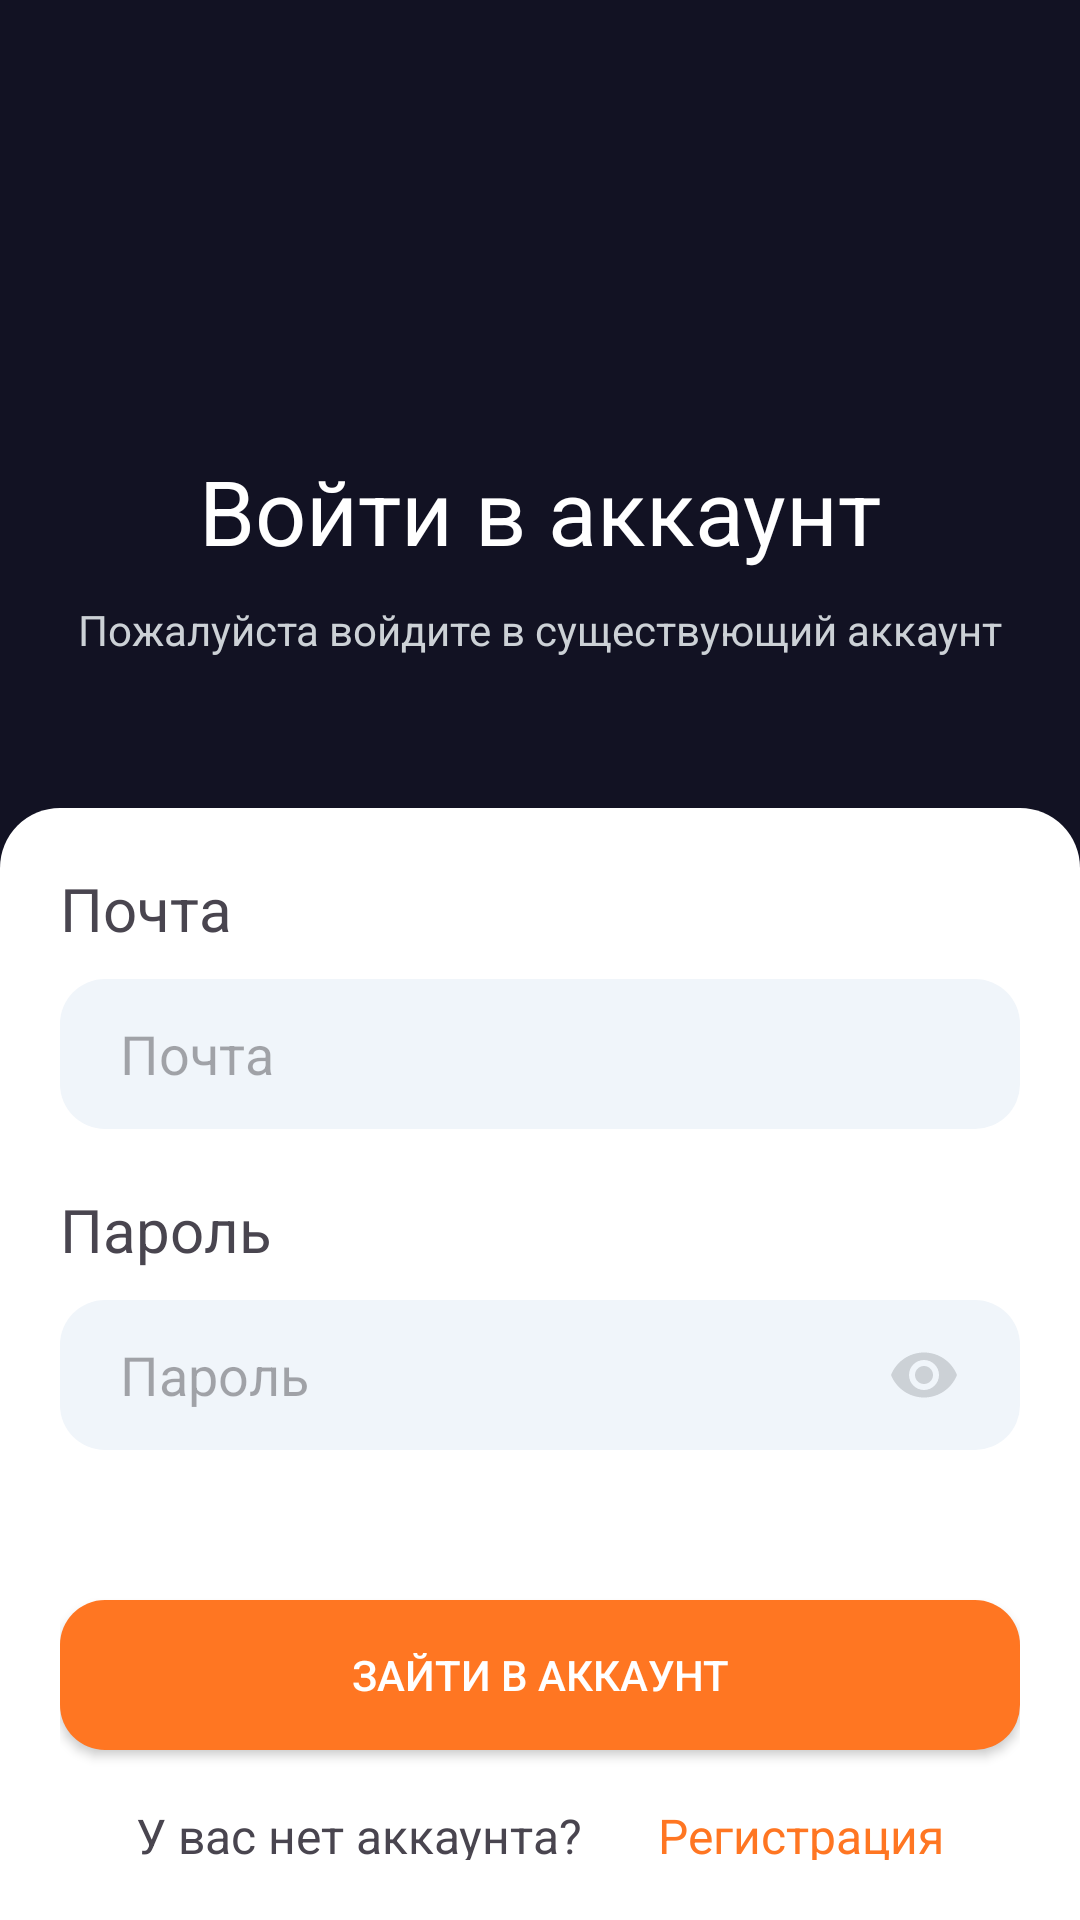

Here is an Android app screen rendered from its layout file. Give the layout XML and the strings, colors and styles it references.
<!-- AndroidManifest.xml: application theme Theme.Akuda -->
<!-- res/layout/fragment_sign_in.xml -->
<?xml version="1.0" encoding="utf-8"?>
<androidx.constraintlayout.widget.ConstraintLayout xmlns:android="http://schemas.android.com/apk/res/android"
    xmlns:app="http://schemas.android.com/apk/res-auto"
    xmlns:tools="http://schemas.android.com/tools"
    tools:context="com.example.akuda.screens.sign_in.SignInFragment"
    android:layout_width="match_parent"
    android:layout_height="match_parent"
    android:background="@color/background_blue">

    <TextView
        android:id="@+id/signUpTitle"
        android:layout_width="wrap_content"
        android:layout_height="wrap_content"
        android:text="Войти в аккаунт"
        android:textColor="@color/white"
        android:textSize="30sp"
        android:layout_marginTop="150dp"
        app:layout_constraintEnd_toEndOf="parent"
        app:layout_constraintHorizontal_bias="0.5"
        app:layout_constraintStart_toStartOf="parent"
        app:layout_constraintTop_toTopOf="parent" />

    <TextView
        android:id="@+id/signUpSubtitle"
        android:layout_width="wrap_content"
        android:layout_height="wrap_content"
        android:text="Пожалуйста войдите в существующий аккаунт"
        android:textColor="@color/background_dark_gray"
        android:layout_marginTop="10dp"
        app:layout_constraintEnd_toEndOf="parent"
        app:layout_constraintStart_toStartOf="parent"
        app:layout_constraintTop_toBottomOf="@+id/signUpTitle" />

    <androidx.constraintlayout.widget.ConstraintLayout
        android:layout_width="match_parent"
        android:layout_height="0dp"
        android:background="@drawable/signing_background"
        android:layout_marginTop="50dp"
        android:padding="20sp"
        app:layout_constraintBottom_toBottomOf="parent"
        app:layout_constraintTop_toBottomOf="@+id/signUpSubtitle">

        <TextView
            android:id="@+id/signUpEmailLable"
            android:layout_width="wrap_content"
            android:layout_height="wrap_content"
            android:text="Почта"
            android:textSize="20sp"
            app:layout_constraintStart_toStartOf="parent"
            app:layout_constraintTop_toTopOf="parent" />

        <EditText
            android:id="@+id/signUpEmailInput"
            style="@style/CustomEditTextStyle"
            android:hint="Почта"
            android:layout_marginTop="10dp"
            app:layout_constraintEnd_toEndOf="parent"
            app:layout_constraintStart_toStartOf="parent"
            app:layout_constraintTop_toBottomOf="@id/signUpEmailLable" />

        <TextView
            android:id="@+id/signUpPasswordLable"
            android:layout_width="wrap_content"
            android:layout_height="wrap_content"
            android:layout_marginTop="20dp"
            android:text="Пароль"
            android:textSize="20sp"
            app:layout_constraintStart_toStartOf="parent"
            app:layout_constraintTop_toBottomOf="@id/signUpEmailInput" />

        <EditText
            android:id="@+id/signUpPasswordInput"
            style="@style/CustomEditTextStyle"
            android:drawableRight="@drawable/ic_show_password"
            android:layout_marginTop="10dp"
            android:hint="Пароль"
            android:inputType="textPassword"
            app:layout_constraintEnd_toEndOf="parent"
            app:layout_constraintStart_toStartOf="parent"
            app:layout_constraintTop_toBottomOf="@id/signUpPasswordLable"
            tools:layout_editor_absoluteY="20dp" />

        <androidx.appcompat.widget.AppCompatButton
            android:id="@+id/signInButton"
            android:layout_width="0dp"
            android:layout_height="50dp"
            android:layout_marginTop="50dp"
            android:background="@drawable/log_in_button_background"
            android:text="Зайти в аккаунт"
            android:textColor="@color/white"
            app:layout_constraintEnd_toEndOf="parent"
            app:layout_constraintStart_toStartOf="parent"
            app:layout_constraintTop_toBottomOf="@+id/signUpPasswordInput" />

        <TextView
            android:id="@+id/noAccountText"
            android:layout_width="wrap_content"
            android:layout_height="wrap_content"
            android:layout_marginTop="20dp"
            android:text="У вас нет аккаунта?"
            android:textSize="16sp"
            app:layout_constraintBottom_toBottomOf="parent"
            app:layout_constraintEnd_toStartOf="@+id/noAccountClickableText"
            app:layout_constraintHorizontal_bias="0.5"
            app:layout_constraintStart_toStartOf="parent"
            app:layout_constraintTop_toBottomOf="@id/signInButton" />

        <TextView
            android:id="@+id/noAccountClickableText"
            android:layout_width="wrap_content"
            android:layout_height="wrap_content"
            android:text="Регистрация"
            android:textSize="16sp"
            android:textColor="@color/orange"
            app:layout_constraintEnd_toEndOf="parent"
            app:layout_constraintHorizontal_bias="0.5"
            app:layout_constraintStart_toEndOf="@+id/noAccountText"
            app:layout_constraintTop_toTopOf="@+id/noAccountText" />

    </androidx.constraintlayout.widget.ConstraintLayout>

    <ProgressBar
        android:visibility="gone"
        android:id="@+id/signInProgressBar"
        android:layout_width="50dp"
        android:layout_height="50dp"
        app:layout_constraintBottom_toBottomOf="parent"
        app:layout_constraintEnd_toEndOf="parent"
        app:layout_constraintStart_toStartOf="parent"
        app:layout_constraintTop_toTopOf="parent" />
</androidx.constraintlayout.widget.ConstraintLayout>
<!-- resources referenced by this layout -->
<resources>
  <color name="background_blue">#121223</color>
  <color name="background_dark_gray">#ccd1d6</color>
  <color name="orange">#ff7622</color>
  <color name="white">#FFFFFFFF</color>
  <!-- drawable ic_show_password (drawable) -->
  <vector android:height="24dp" android:tint="@color/background_dark_gray"
      android:viewportHeight="24" android:viewportWidth="24"
      android:width="24dp" xmlns:android="http://schemas.android.com/apk/res/android">
      <path android:fillColor="@color/background_light_gray" android:pathData="M12,4.5C7,4.5 2.73,7.61 1,12c1.73,4.39 6,7.5 11,7.5s9.27,-3.11 11,-7.5c-1.73,-4.39 -6,-7.5 -11,-7.5zM12,17c-2.76,0 -5,-2.24 -5,-5s2.24,-5 5,-5 5,2.24 5,5 -2.24,5 -5,5zM12,9c-1.66,0 -3,1.34 -3,3s1.34,3 3,3 3,-1.34 3,-3 -1.34,-3 -3,-3z"/>
  </vector>
  <!-- drawable log_in_button_background (drawable) -->
  <shape xmlns:android="http://schemas.android.com/apk/res/android"
      android:shape="rectangle">
      <solid android:color="@color/orange" /> 
      <corners android:radius="15dp" /> 
  </shape>
  <!-- drawable signing_background (drawable) -->
  <shape xmlns:android="http://schemas.android.com/apk/res/android"
      android:shape="rectangle">
      <solid android:color="@color/white" /> 
      <corners android:topLeftRadius="20dp" android:topRightRadius="20dp" /> 
  </shape>
  <style name="CustomEditTextStyle" parent="Widget.AppCompat.EditText">
          <item name="android:layout_width">0dp</item>
          <item name="android:layout_height">50dp</item>
          <item name="android:background">@drawable/edit_text_background</item>
          <item name="android:paddingStart">20dp</item>
          <item name="android:paddingEnd">20dp</item>
          <item name="android:paddingTop">10dp</item>
          <item name="android:paddingBottom">10dp</item>
      </style>
  <style name="Theme.Akuda" parent="Base.Theme.Akuda" />
  <color name="background_light_gray">#f0f5fa</color>
  <!-- drawable edit_text_background (drawable) -->
  <shape xmlns:android="http://schemas.android.com/apk/res/android"
      android:shape="rectangle">
      <solid android:color="@color/background_light_gray" /> 
      <corners android:radius="15dp" /> 
  </shape>
  <style name="Base.Theme.Akuda" parent="Theme.Material3.DayNight.NoActionBar">
          
          
      </style>
</resources>
